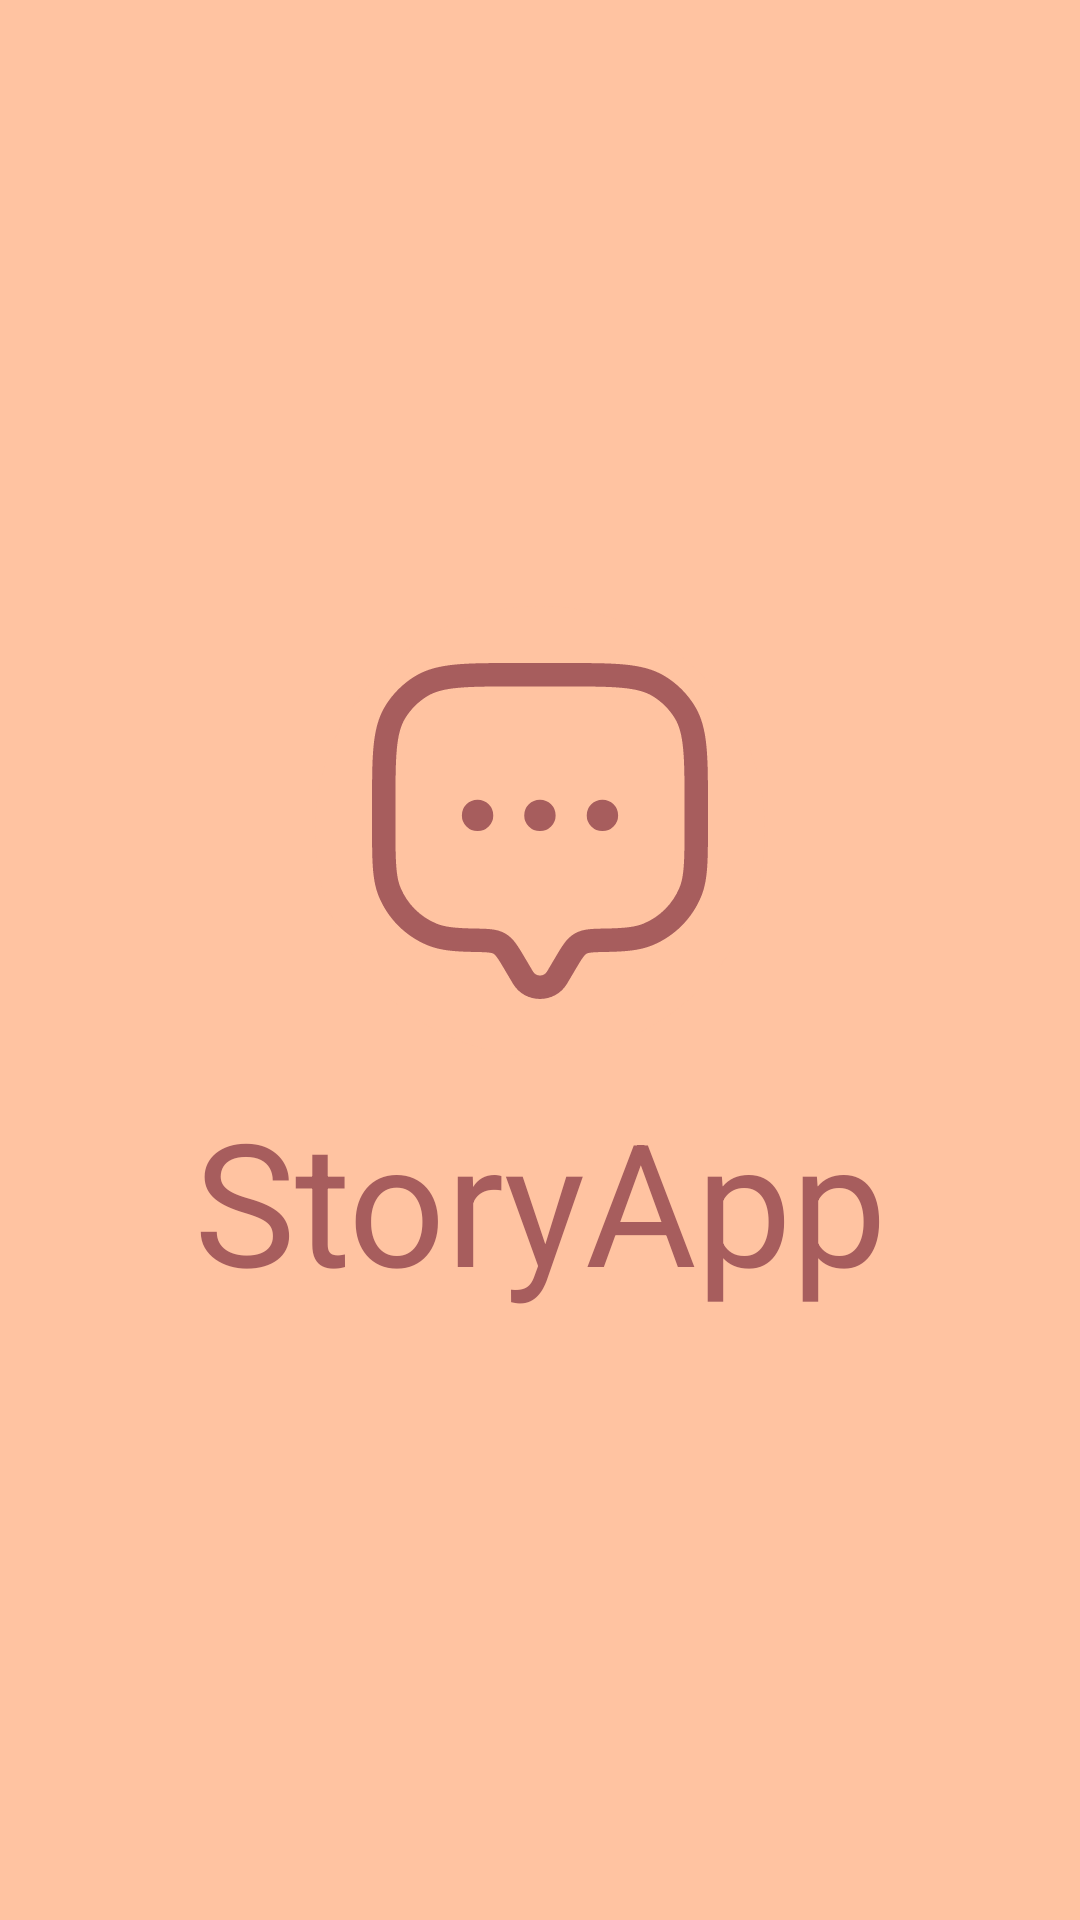

Produce the Android XML layout that renders to this screen, including the resource entries it uses.
<!-- AndroidManifest.xml: application theme Theme.Bangkit2024FPBPAAI -->
<!-- res/layout/activity_splash.xml -->
<?xml version="1.0" encoding="utf-8"?>
<androidx.constraintlayout.widget.ConstraintLayout xmlns:android="http://schemas.android.com/apk/res/android"
    xmlns:app="http://schemas.android.com/apk/res-auto"
    xmlns:tools="http://schemas.android.com/tools"
    android:id="@+id/main"
    android:layout_width="match_parent"
    android:layout_height="match_parent"
    android:background="@color/color_secondary"
    tools:context=".ui.splash.SplashActivity">

    <LinearLayout
        android:layout_width="wrap_content"
        android:layout_height="wrap_content"
        android:orientation="vertical"
        android:gravity="center"
        app:layout_constraintBottom_toBottomOf="parent"
        app:layout_constraintEnd_toEndOf="parent"
        app:layout_constraintStart_toStartOf="parent"
        app:layout_constraintTop_toTopOf="parent">

        <ImageView
            android:layout_width="150dp"
            android:layout_height="150dp"
            android:contentDescription="@string/app_name"
            android:src="@drawable/logo_story_app"
            app:layout_constraintBottom_toBottomOf="parent"
            app:layout_constraintEnd_toEndOf="parent"
            app:layout_constraintStart_toStartOf="parent"
            app:layout_constraintTop_toTopOf="parent" />

        <TextView
            style="@style/TextAppearance.AppCompat.DisplayLarge"
            android:layout_width="wrap_content"
            android:layout_height="wrap_content"
            android:text="@string/app_name"
            android:textColor="@color/color_primary"
            android:layout_marginTop="10dp" />
    </LinearLayout>
</androidx.constraintlayout.widget.ConstraintLayout>
<!-- resources referenced by this layout -->
<resources>
  <color name="color_primary">#A75D5D</color>
  <color name="color_secondary">#FFC3A1</color>
  <!-- drawable logo_story_app: vector/xml drawable (drawable, 4551 chars, omitted) -->
  <string name="app_name">StoryApp</string>
  <style name="TextAppearance.AppCompat.DisplayLarge" parent="TextAppearance.Material3.DisplayLarge">
          <item name="fontFamily">@font/montserrat_regular</item>
          <item name="android:textSize">57sp</item>
      </style>
  <style name="Theme.Bangkit2024FPBPAAI" parent="Base.Theme.Bangkit2024FPBPAAI" />
  <style name="Base.Theme.Bangkit2024FPBPAAI" parent="Theme.Material3.DayNight.NoActionBar">
          
          <item name="colorPrimary">@color/color_primary</item>
          <item name="colorSecondary">@color/color_secondary</item>
      </style>
</resources>
